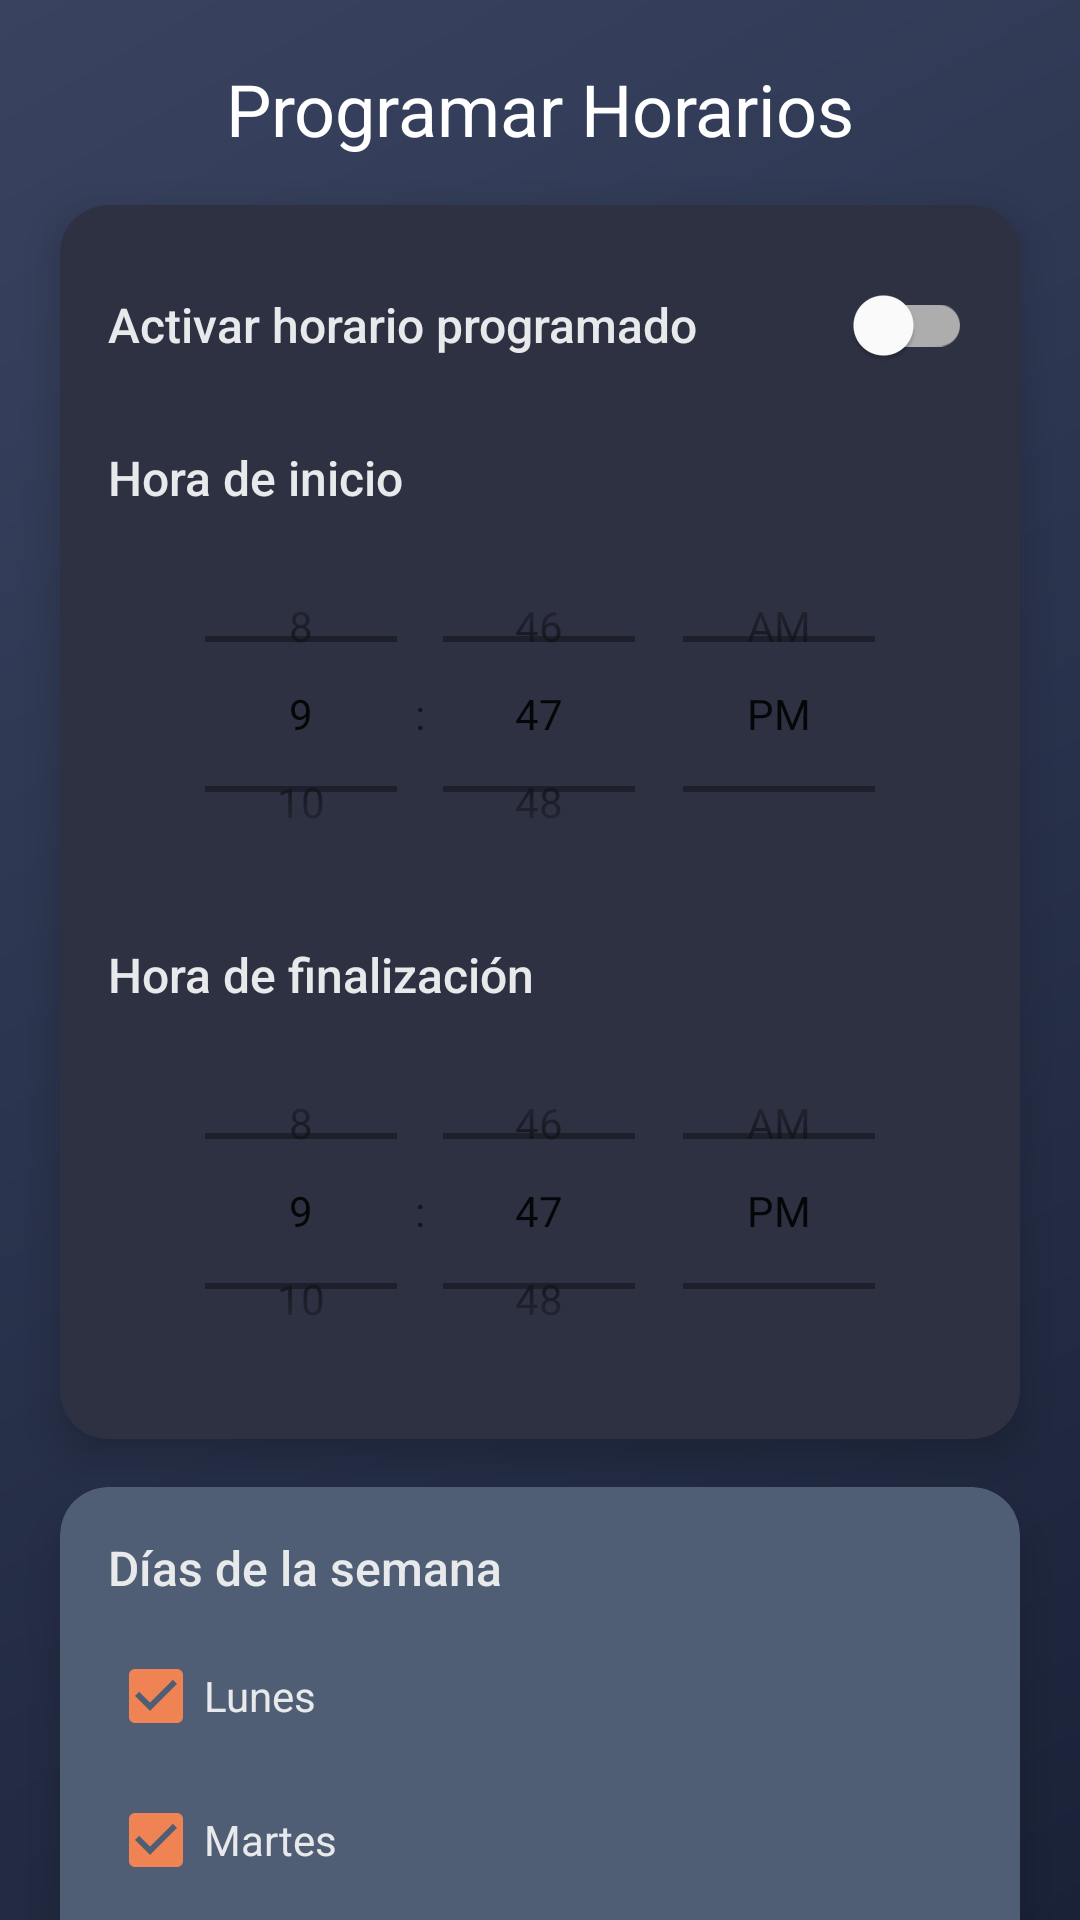

Produce the Android XML layout that renders to this screen, including the resource entries it uses.
<!-- AndroidManifest.xml: application theme Theme.NotificacionesApp -->
<!-- res/layout/activity_schedule.xml -->
<?xml version="1.0" encoding="utf-8"?>
<androidx.core.widget.NestedScrollView xmlns:android="http://schemas.android.com/apk/res/android"
    xmlns:app="http://schemas.android.com/apk/res-auto"
    xmlns:tools="http://schemas.android.com/tools"
    android:layout_width="match_parent"
    android:layout_height="match_parent"
    android:background="@drawable/gradient_background"
    android:fillViewport="true"
    tools:context=".ScheduleActivity">

    <androidx.constraintlayout.widget.ConstraintLayout
        android:layout_width="match_parent"
        android:layout_height="wrap_content">

        <TextView
            android:id="@+id/scheduleTitle"
            android:layout_width="wrap_content"
            android:layout_height="wrap_content"
            android:layout_marginTop="20dp"
            android:fontFamily="sans-serif-bold"
            android:text="Programar Horarios"
            android:textColor="#FFFFFF"
            android:textSize="24sp"
            app:layout_constraintEnd_toEndOf="parent"
            app:layout_constraintStart_toStartOf="parent"
            app:layout_constraintTop_toTopOf="parent" />

        <androidx.cardview.widget.CardView
            android:id="@+id/scheduleCard"
            android:layout_width="0dp"
            android:layout_height="wrap_content"
            android:layout_marginStart="20dp"
            android:layout_marginTop="16dp"
            android:layout_marginEnd="20dp"
            app:cardBackgroundColor="#2D3142"
            app:cardCornerRadius="16dp"
            app:cardElevation="8dp"
            app:layout_constraintEnd_toEndOf="parent"
            app:layout_constraintStart_toStartOf="parent"
            app:layout_constraintTop_toBottomOf="@+id/scheduleTitle">

            <LinearLayout
                android:layout_width="match_parent"
                android:layout_height="wrap_content"
                android:orientation="vertical"
                android:padding="16dp">

                <com.google.android.material.switchmaterial.SwitchMaterial
                    android:id="@+id/scheduleSwitch"
                    android:layout_width="match_parent"
                    android:layout_height="wrap_content"
                    android:fontFamily="sans-serif-medium"
                    android:text="Activar horario programado"
                    android:textColor="#E8E9EB"
                    android:textSize="16sp" />

                <TextView
                    android:layout_width="match_parent"
                    android:layout_height="wrap_content"
                    android:layout_marginTop="16dp"
                    android:fontFamily="sans-serif-medium"
                    android:text="Hora de inicio"
                    android:textColor="#E8E9EB"
                    android:textSize="16sp" />

                <TimePicker
                    android:id="@+id/startTimePicker"
                    android:layout_width="match_parent"
                    android:layout_height="120dp"
                    android:layout_marginTop="8dp"
                    android:timePickerMode="spinner" />

                <TextView
                    android:layout_width="match_parent"
                    android:layout_height="wrap_content"
                    android:layout_marginTop="16dp"
                    android:fontFamily="sans-serif-medium"
                    android:text="Hora de finalización"
                    android:textColor="#E8E9EB"
                    android:textSize="16sp" />

                <TimePicker
                    android:id="@+id/endTimePicker"
                    android:layout_width="match_parent"
                    android:layout_height="120dp"
                    android:layout_marginTop="8dp"
                    android:timePickerMode="spinner" />
            </LinearLayout>
        </androidx.cardview.widget.CardView>

        <androidx.cardview.widget.CardView
            android:id="@+id/daysCard"
            android:layout_width="0dp"
            android:layout_height="wrap_content"
            android:layout_marginStart="20dp"
            android:layout_marginTop="16dp"
            android:layout_marginEnd="20dp"
            app:cardBackgroundColor="#4F5D75"
            app:cardCornerRadius="16dp"
            app:cardElevation="8dp"
            app:layout_constraintEnd_toEndOf="parent"
            app:layout_constraintStart_toStartOf="parent"
            app:layout_constraintTop_toBottomOf="@+id/scheduleCard">

            <LinearLayout
                android:layout_width="match_parent"
                android:layout_height="wrap_content"
                android:orientation="vertical"
                android:padding="16dp">

                <TextView
                    android:layout_width="match_parent"
                    android:layout_height="wrap_content"
                    android:fontFamily="sans-serif-medium"
                    android:text="Días de la semana"
                    android:textColor="#E8E9EB"
                    android:textSize="16sp" />

                <CheckBox
                    android:id="@+id/mondayCheckBox"
                    android:layout_width="match_parent"
                    android:layout_height="wrap_content"
                    android:layout_marginTop="8dp"
                    android:fontFamily="sans-serif"
                    android:text="Lunes"
                    android:textColor="#E8E9EB"
                    android:buttonTint="#EF8354"
                    android:checked="true" />

                <CheckBox
                    android:id="@+id/tuesdayCheckBox"
                    android:layout_width="match_parent"
                    android:layout_height="wrap_content"
                    android:fontFamily="sans-serif"
                    android:text="Martes"
                    android:textColor="#E8E9EB"
                    android:buttonTint="#EF8354"
                    android:checked="true" />

                <CheckBox
                    android:id="@+id/wednesdayCheckBox"
                    android:layout_width="match_parent"
                    android:layout_height="wrap_content"
                    android:fontFamily="sans-serif"
                    android:text="Miércoles"
                    android:textColor="#E8E9EB"
                    android:buttonTint="#EF8354"
                    android:checked="true" />

                <CheckBox
                    android:id="@+id/thursdayCheckBox"
                    android:layout_width="match_parent"
                    android:layout_height="wrap_content"
                    android:fontFamily="sans-serif"
                    android:text="Jueves"
                    android:textColor="#E8E9EB"
                    android:buttonTint="#EF8354"
                    android:checked="true" />

                <CheckBox
                    android:id="@+id/fridayCheckBox"
                    android:layout_width="match_parent"
                    android:layout_height="wrap_content"
                    android:fontFamily="sans-serif"
                    android:text="Viernes"
                    android:textColor="#E8E9EB"
                    android:buttonTint="#EF8354"
                    android:checked="true" />

                <CheckBox
                    android:id="@+id/saturdayCheckBox"
                    android:layout_width="match_parent"
                    android:layout_height="wrap_content"
                    android:fontFamily="sans-serif"
                    android:text="Sábado"
                    android:textColor="#E8E9EB"
                    android:buttonTint="#EF8354"
                    android:checked="false" />

                <CheckBox
                    android:id="@+id/sundayCheckBox"
                    android:layout_width="match_parent"
                    android:layout_height="wrap_content"
                    android:fontFamily="sans-serif"
                    android:text="Domingo"
                    android:textColor="#E8E9EB"
                    android:buttonTint="#EF8354"
                    android:checked="false" />
            </LinearLayout>
        </androidx.cardview.widget.CardView>

        <com.google.android.material.button.MaterialButton
            android:id="@+id/saveButton"
            android:layout_width="0dp"
            android:layout_height="60dp"
            android:layout_marginStart="40dp"
            android:layout_marginTop="16dp"
            android:layout_marginEnd="40dp"
            android:layout_marginBottom="20dp"
            android:backgroundTint="#EF8354"
            android:fontFamily="sans-serif-medium"
            android:text="Guardar configuración"
            android:textSize="16sp"
            app:cornerRadius="30dp"
            app:layout_constraintBottom_toBottomOf="parent"
            app:layout_constraintEnd_toEndOf="parent"
            app:layout_constraintStart_toStartOf="parent"
            app:layout_constraintTop_toBottomOf="@+id/daysCard" />

    </androidx.constraintlayout.widget.ConstraintLayout>
</androidx.core.widget.NestedScrollView>
<!-- resources referenced by this layout -->
<resources>
  <!-- drawable gradient_background (drawable) -->
  <?xml version="1.0" encoding="utf-8"?>
  <shape xmlns:android="http://schemas.android.com/apk/res/android">
      <gradient
          android:type="linear"
          android:angle="135"
          android:startColor="#1A2238"
          android:endColor="#394360" />
  </shape>
  <style name="Theme.NotificacionesApp" parent="Theme.MaterialComponents.Light.NoActionBar">
          
          <item name="colorPrimary">#2D3142</item>
          <item name="colorPrimaryVariant">#1A2238</item>
          <item name="colorOnPrimary">#FFFFFF</item>
  
          
          <item name="colorSecondary">#4F5D75</item>
          <item name="colorSecondaryVariant">#394360</item>
          <item name="colorOnSecondary">#FFFFFF</item>
  
          
          <item name="colorTertiary">#4F5D75</item>
          <item name="colorOnTertiary">#FFFFFF</item>
  
          
          <item name="colorPrimaryContainer">#1A2238</item>
          <item name="colorOnPrimaryContainer">#E8E9EB</item>
          <item name="colorSecondaryContainer">#394360</item>
          <item name="colorOnSecondaryContainer">#E8E9EB</item>
  
          
          <item name="android:statusBarColor">?attr/colorPrimaryVariant</item>
          <item name="android:navigationBarColor">?attr/colorPrimaryVariant</item>
  
          
          <item name="android:windowActivityTransitions">true</item>
      </style>
</resources>
